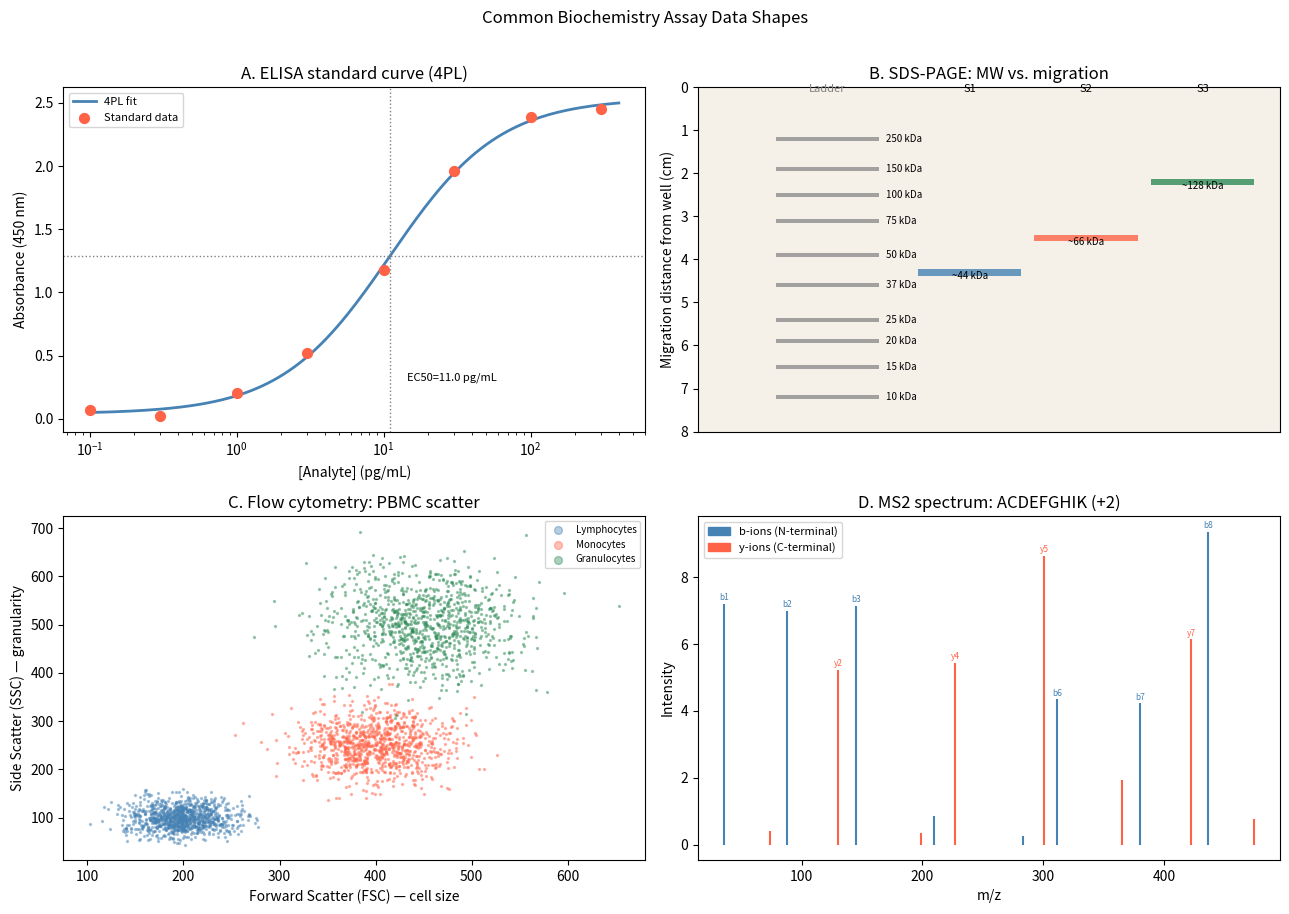

Python code for this plot:
import numpy as np
import matplotlib.pyplot as plt
import matplotlib.patches as mpatches
from scipy.optimize import curve_fit

# Cell 6.1 — ELISA: 4-parameter logistic model + fitting
def four_pl(x: np.ndarray, bottom: float, top: float,
            ec50: float, n: float) -> np.ndarray:
    """4-Parameter Logistic (4PL) model for ELISA dose-response."""
    return bottom + (top - bottom) / (1 + (ec50 / x)**n)

# Simulate ELISA standard curve data
rng = np.random.default_rng(42)
conc_std = np.array([0.1, 0.3, 1.0, 3.0, 10.0, 30.0, 100.0, 300.0])  # pg/mL
true_params = (0.05, 2.5, 10.0, 1.3)  # bottom, top, EC50, Hill
absorbance_true = four_pl(conc_std, *true_params)
absorbance_obs = absorbance_true + rng.normal(0, 0.05, len(conc_std))
absorbance_obs = np.clip(absorbance_obs, 0.01, 3.0)

# Fit 4PL to data
popt, pcov = curve_fit(four_pl, conc_std, absorbance_obs,
                        p0=[0.05, 2.5, 10, 1.2],
                        bounds=([0, 0, 0, 0], [1, 5, 1000, 5]))
bottom_fit, top_fit, ec50_fit, n_fit = popt
print(f"4PL fit:")
print(f"  EC50 = {ec50_fit:.2f} pg/mL  (true: {true_params[2]})")
print(f"  Hill slope n = {n_fit:.2f}  (true: {true_params[3]})")

# Interpolate unknown sample concentrations
sample_absorbances = [0.38, 0.92, 1.77]
def inverse_4pl(y, bottom, top, ec50, n):
    """Back-calculate concentration from absorbance using 4PL."""
    return ec50 * ((top - bottom) / (y - bottom) - 1) ** (-1/n)

print("\nUnknown sample interpolation:")
for abs_val in sample_absorbances:
    conc = inverse_4pl(abs_val, *popt)
    print(f"  A={abs_val:.2f} → concentration = {conc:.2f} pg/mL")

# Cell 6.2 — Gel electrophoresis: MW from migration distance
def gel_mw_from_migration(migration_distance: np.ndarray,
                            ladder_mw: np.ndarray,
                            ladder_migration: np.ndarray) -> np.ndarray:
    """
    Estimate protein MW from SDS-PAGE migration distance.
    Uses log-linear fit to ladder standards.
    """
    log_mw = np.log10(ladder_mw)
    # Fit: log(MW) = a + b * migration
    coeffs = np.polyfit(ladder_migration, log_mw, 1)
    log_mw_unknown = np.polyval(coeffs, migration_distance)
    return 10**log_mw_unknown

# Standard protein ladder
ladder_mw_kda  = np.array([10, 15, 20, 25, 37, 50, 75, 100, 150, 250])
ladder_migr_cm = np.array([7.2, 6.5, 5.9, 5.4, 4.6, 3.9, 3.1, 2.5, 1.9, 1.2])

# Unknown samples
unknown_migrations = np.array([4.3, 3.5, 2.2])
estimated_mws = gel_mw_from_migration(unknown_migrations, ladder_mw_kda, ladder_migr_cm)

print("SDS-PAGE MW estimation from migration:")
for migr, mw in zip(unknown_migrations, estimated_mws):
    print(f"  Migration = {migr} cm → MW ≈ {mw:.1f} kDa")

# Cell 6.3 — Simulate LC-MS/MS spectrum (peptide fragmentation)
def simulate_ms2_spectrum(peptide_seq: str, charge: int = 2,
                           seed: int = 42) -> dict:
    """
    Simulate a simplified MS2 spectrum for a peptide.
    Generates b-ions (N-terminal) and y-ions (C-terminal).

    Real mass spec: peptide fragmented at amide bonds → b/y ion series.
    b_n = sum(residue masses, 1..n) + 1.0079  (proton)
    y_n = sum(residue masses from C-term, 1..n) + 18.011 + 1.0079
    """
    # Simplified residue masses (monoisotopic)
    RESIDUE_MASSES = {
        'A':71.037, 'R':156.101, 'N':114.043, 'D':115.027, 'C':103.009,
        'Q':128.058, 'E':129.043, 'G':57.021, 'H':137.059, 'I':113.084,
        'L':113.084, 'K':128.095, 'M':131.040, 'F':147.068, 'P':97.053,
        'S':87.032, 'T':101.048, 'W':186.079, 'Y':163.063, 'V':99.068,
    }
    H = 1.00782
    H2O = 18.01056

    seq = peptide_seq.upper()
    masses = [RESIDUE_MASSES.get(aa, 0) for aa in seq]

    b_ions = {}
    for i in range(1, len(seq)):
        b_mass = sum(masses[:i]) + H
        b_ions[f'b{i}'] = b_mass / charge

    y_ions = {}
    for i in range(1, len(seq)):
        y_mass = sum(masses[len(seq)-i:]) + H2O + H
        y_ions[f'y{i}'] = y_mass / charge

    rng = np.random.default_rng(seed)
    # Assign random intensities (some ions are more abundant)
    all_ions = {**b_ions, **y_ions}
    intensities = {k: rng.exponential(1.0) * (5 if k.startswith('y') else 3)
                   for k in all_ions}

    return {'ions': all_ions, 'intensities': intensities,
            'peptide': seq, 'charge': charge}

spec = simulate_ms2_spectrum('ACDEFGHIK', charge=2)
print(f"Peptide: {spec['peptide']}  (charge +{spec['charge']})")
print(f"Number of theoretical ions: {len(spec['ions'])}")
top5 = sorted(spec['intensities'], key=lambda k: -spec['intensities'][k])[:5]
print("Top 5 ions by intensity:")
for ion in top5:
    print(f"  {ion}: m/z = {spec['ions'][ion]:.3f}, intensity = {spec['intensities'][ion]:.3f}")

# Cell 7.1 — 4-panel: ELISA + Gel + Flow cytometry + MS2 spectrum
fig, axes = plt.subplots(2, 2, figsize=(13, 9))

# Panel A: ELISA dose-response
ax = axes[0, 0]
x_fit = np.logspace(-1, 2.6, 200)
y_fit = four_pl(x_fit, *popt)
ax.semilogx(x_fit, y_fit, color='steelblue', lw=2, label='4PL fit')
ax.scatter(conc_std, absorbance_obs, color='tomato', s=50, zorder=5, label='Standard data')
ax.axhline(popt[0] + (popt[1]-popt[0])/2, color='gray', ls=':', lw=1)
ax.axvline(ec50_fit, color='gray', ls=':', lw=1)
ax.text(ec50_fit * 1.3, 0.3, f'EC50={ec50_fit:.1f} pg/mL', fontsize=8)
ax.set_xlabel('[Analyte] (pg/mL)'); ax.set_ylabel('Absorbance (450 nm)')
ax.set_title('A. ELISA standard curve (4PL)')
ax.legend(fontsize=8)

# Panel B: SDS-PAGE gel simulation
ax = axes[0, 1]
ax.set_xlim(-0.5, 4); ax.set_ylim(0, 8)
ax.set_facecolor('#f5f0e8')  # gel background
ax.set_xticks([])
ax.set_title('B. SDS-PAGE: MW vs. migration')

# Ladder bands
for mw, migr in zip(ladder_mw_kda, ladder_migr_cm):
    ax.barh(migr, 0.8, left=0.1, height=0.1, color='gray', alpha=0.7)
    ax.text(0.95, migr, f'{mw} kDa', va='center', fontsize=7)

# Sample bands
sample_colors = ['steelblue', 'tomato', 'seagreen']
for i, (migr, mw, color) in enumerate(zip(unknown_migrations, estimated_mws, sample_colors)):
    ax.barh(migr, 0.8, left=1.2 + i*0.9, height=0.15, color=color, alpha=0.8)
    ax.text(1.6 + i*0.9, migr + 0.2, f'~{mw:.0f} kDa', va='bottom', ha='center', fontsize=7)

ax.set_ylabel('Migration distance from well (cm)')
ax.text(0.5, 0.1, 'Ladder', ha='center', fontsize=8, color='gray')
for i, label in enumerate(['S1', 'S2', 'S3']):
    ax.text(1.6 + i*0.9, 0.1, label, ha='center', fontsize=8)
ax.invert_yaxis()

# Panel C: Flow cytometry scatter
ax = axes[1, 0]
rng2 = np.random.default_rng(7)
n_cells = 3000

# Population 1: lymphocytes (low FSC, low SSC)
fsc1 = rng2.normal(200, 30, n_cells//3)
ssc1 = rng2.normal(100, 20, n_cells//3)

# Population 2: monocytes (high FSC, medium SSC)
fsc2 = rng2.normal(400, 40, n_cells//3)
ssc2 = rng2.normal(250, 40, n_cells//3)

# Population 3: granulocytes (high FSC, high SSC)
fsc3 = rng2.normal(450, 50, n_cells//3)
ssc3 = rng2.normal(500, 60, n_cells//3)

ax.scatter(fsc1, ssc1, s=2, alpha=0.4, color='steelblue', label='Lymphocytes')
ax.scatter(fsc2, ssc2, s=2, alpha=0.4, color='tomato', label='Monocytes')
ax.scatter(fsc3, ssc3, s=2, alpha=0.4, color='seagreen', label='Granulocytes')
ax.set_xlabel('Forward Scatter (FSC) — cell size')
ax.set_ylabel('Side Scatter (SSC) — granularity')
ax.set_title('C. Flow cytometry: PBMC scatter')
ax.legend(fontsize=7, markerscale=4)

# Panel D: MS2 spectrum (annotated)
ax = axes[1, 1]
ions = spec['ions']; intensities = spec['intensities']
mz_vals = list(ions.values())
int_vals = [intensities[k] for k in ions.keys()]
labels = list(ions.keys())

for mz, inten, label in zip(mz_vals, int_vals, labels):
    color = 'steelblue' if label.startswith('b') else 'tomato'
    ax.vlines(mz, 0, inten, colors=color, lw=1.5)
    if inten > 3.5:
        ax.text(mz, inten + 0.1, label, ha='center', fontsize=6, color=color)

ax.set_xlabel('m/z')
ax.set_ylabel('Intensity')
ax.set_title(f'D. MS2 spectrum: {spec["peptide"]} (+{spec["charge"]})')
b_patch = mpatches.Patch(color='steelblue', label='b-ions (N-terminal)')
y_patch = mpatches.Patch(color='tomato', label='y-ions (C-terminal)')
ax.legend(handles=[b_patch, y_patch], fontsize=8)

plt.suptitle('Common Biochemistry Assay Data Shapes', fontsize=12, y=1.01)
plt.tight_layout()
plt.show()
